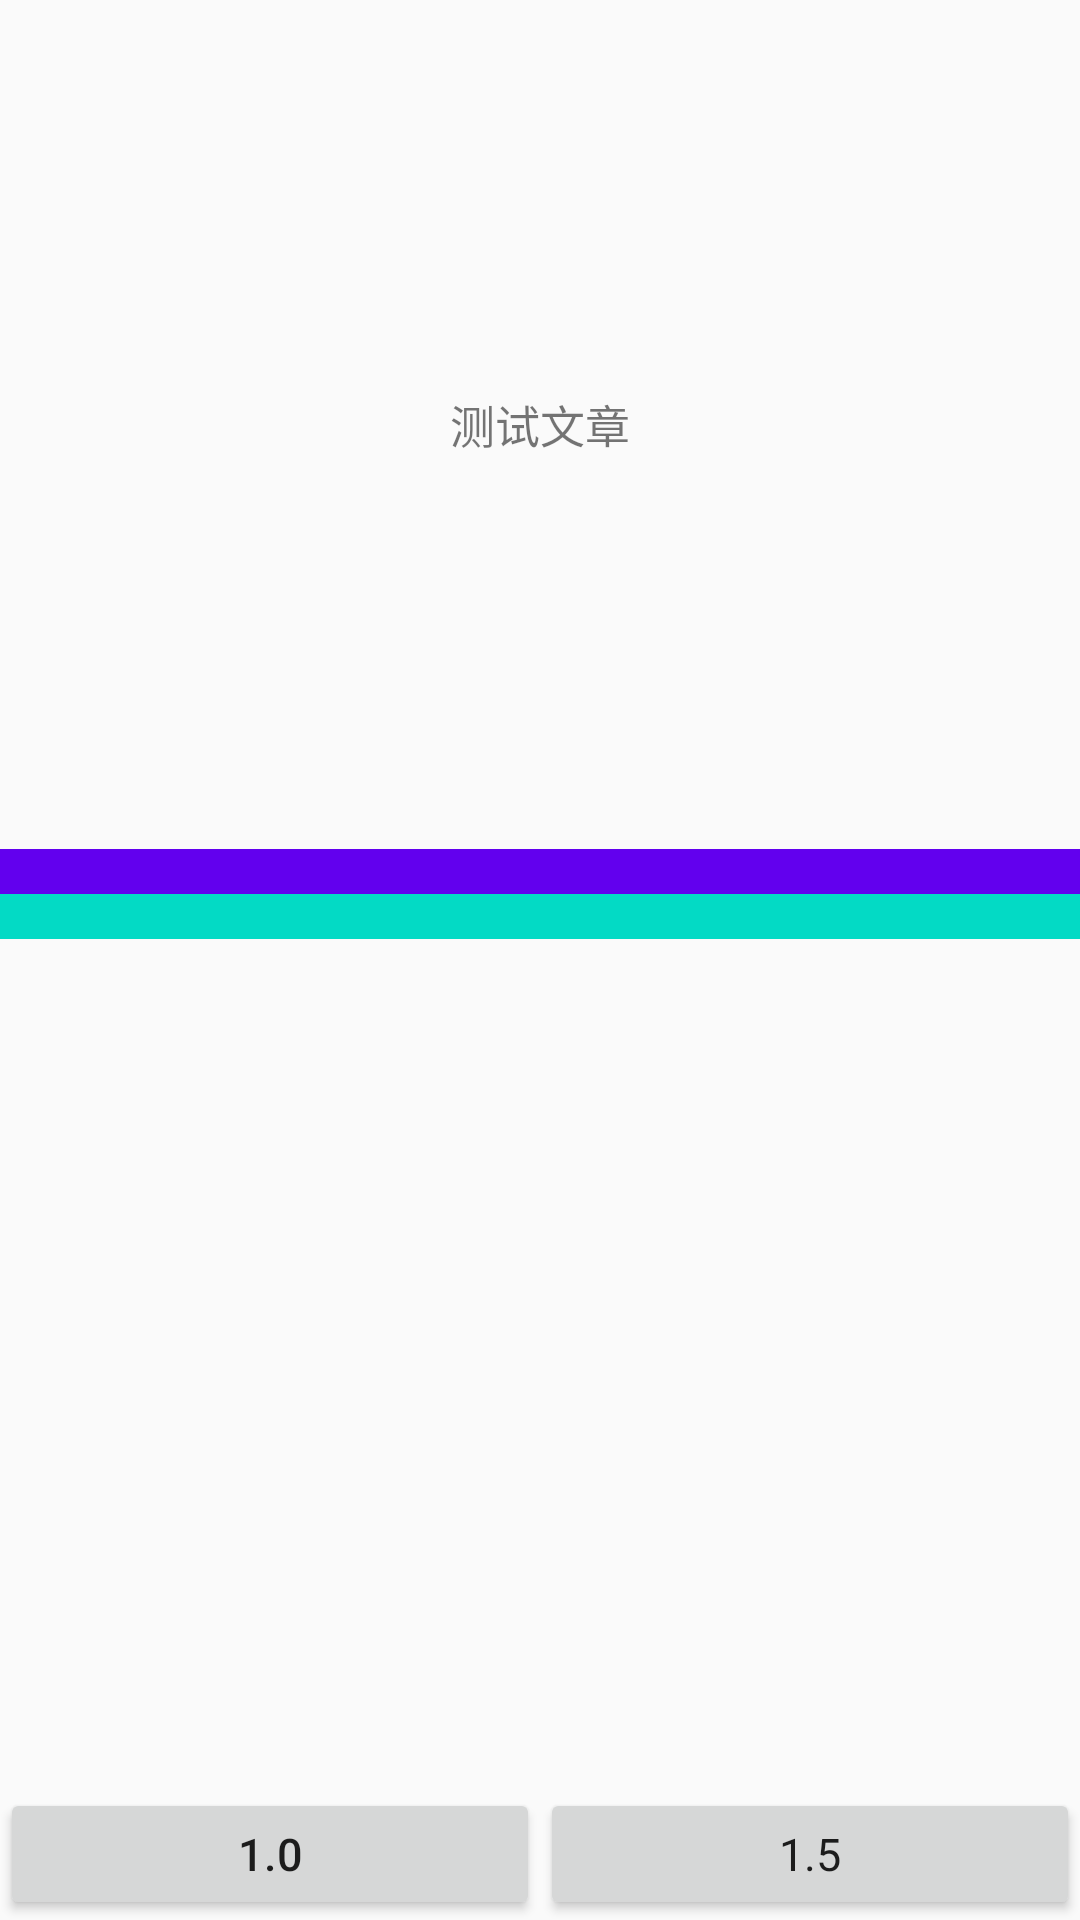

Reconstruct the res/layout file that produces this screen, plus the resources it refers to.
<!-- AndroidManifest.xml: application theme AppTheme -->
<!-- res/layout/activity_font_scale.xml -->
<?xml version="1.0" encoding="utf-8"?>
<LinearLayout xmlns:android="http://schemas.android.com/apk/res/android"
    android:orientation="vertical" android:layout_width="match_parent"
    android:layout_height="match_parent">

    <TextView
        android:layout_width="match_parent"
        android:layout_height="0dp"
        android:layout_weight="1"
        android:gravity="center"
        android:textSize="15sp"
        android:text="测试文章"
        />
    <View
        android:layout_width="match_parent"
        android:layout_height="@dimen/font_15"
        android:background="@color/colorPrimary"/>
    <View
        android:layout_width="match_parent"
        style="@style/height"
        android:background="@color/colorAccent"/>
    <LinearLayout
        android:id="@+id/layout"
        android:layout_width="match_parent"
        android:layout_height="0dp"
        android:layout_weight="1"
        android:orientation="vertical"
        />
    <LinearLayout
        android:layout_width="match_parent"
        android:layout_height="44dp"
        android:orientation="horizontal">
        <Button
            android:layout_width="0dp"
            android:layout_height="match_parent"
            android:layout_weight="1"
            android:text="1.0"
            style="@style/button"
            android:gravity="center"
            android:onClick="reset"
            />
        <Button
            android:layout_width="0dp"
            android:layout_height="match_parent"
            android:layout_weight="1"
            android:text="1.5"
            android:textAppearance="@style/TextApp"
            android:gravity="center"
            android:onClick="scale"
            />
    </LinearLayout>
</LinearLayout>
<!-- resources referenced by this layout -->
<resources>
  <dimen name="font_15">15sp</dimen>
  <style name="TextApp" parent="TextAppearance.AppCompat.Large">
          <item name="android:textSize">15sp</item>
      </style>
  <style name="button">
          <item name="android:textSize">@dimen/font_15</item>
      </style>
  <style name="height">
          <item name="android:layout_height">@dimen/font_15</item>
      </style>
  <style name="AppTheme" parent="Theme.AppCompat.Light.DarkActionBar">
          
          <item name="colorPrimary">@color/colorPrimary</item>
          <item name="colorPrimaryDark">@color/colorPrimaryDark</item>
          <item name="colorAccent">@color/colorAccent</item>
      </style>
  <!-- not gathered from this repository: default colours our renderer supplied (Android Studio template values) -->
  <color name="colorPrimary">#FF6200EE</color>
  <color name="colorPrimaryDark">#FF3700B3</color>
  <color name="colorAccent">#FF03DAC5</color>
</resources>
